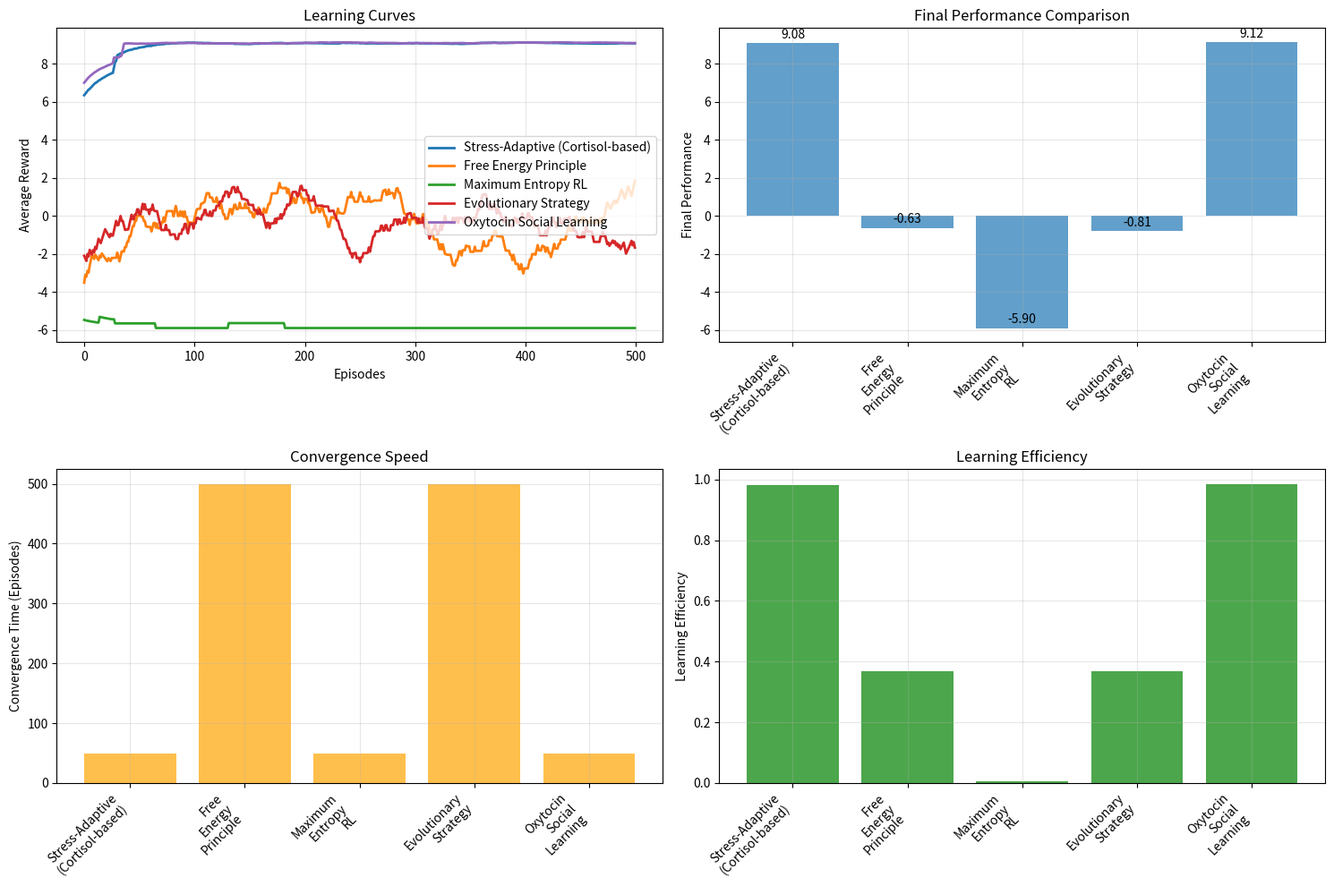

Here is the Python script that generated this plot:
#!/usr/bin/env python3
"""
Non-Neurotransmitter Based Reinforcement Learning Implementations
================================================================

This module provides practical implementations of various non-neurotransmitter
based reinforcement learning approaches, including biological mechanisms
(hormonal, cellular) and engineering methods (mathematical, physics-inspired).

Author: Non-Neurotransmitter RL Research Team
Date: 2024-12-22
"""

import numpy as np
import matplotlib.pyplot as plt
from typing import Dict, List, Tuple, Any, Optional
from abc import ABC, abstractmethod
import logging
from dataclasses import dataclass
from scipy import stats
from scipy.optimize import minimize
import warnings
warnings.filterwarnings('ignore')

# Configure logging
logging.basicConfig(level=logging.INFO)
logger = logging.getLogger(__name__)


@dataclass
class LearningResult:
    """Data class to store learning results and metrics"""
    rewards: List[float]
    final_performance: float
    convergence_time: int
    learning_efficiency: float
    method_name: str


class NonNeurotransmitterAgent(ABC):
    """Abstract base class for non-neurotransmitter RL agents"""
    
    @abstractmethod
    def select_action(self, state: np.ndarray) -> int:
        """Select action based on current state"""
        pass
    
    @abstractmethod
    def update(self, state: np.ndarray, action: int, reward: float, 
               next_state: np.ndarray, done: bool) -> None:
        """Update agent's internal parameters"""
        pass
    
    @abstractmethod
    def get_name(self) -> str:
        """Return agent's name"""
        pass


class StressAdaptiveLearningAgent(NonNeurotransmitterAgent):
    """
    Implements cortisol-based stress-adaptive learning using Yerkes-Dodson law.
    Learning efficiency varies with stress level in an inverted-U curve.
    """
    
    def __init__(self, state_size: int, action_size: int, 
                 learning_rate: float = 0.1, epsilon: float = 0.1):
        self.state_size = state_size
        self.action_size = action_size
        self.learning_rate = learning_rate
        self.epsilon = epsilon
        
        # Initialize Q-table
        self.q_table = np.random.random((state_size, action_size)) * 0.01
        
        # Stress-related parameters
        self.cortisol_level = 0.5  # Normal cortisol level
        self.stress_history = []
        self.optimal_stress = 0.6  # Optimal stress for learning (Yerkes-Dodson)
        
    def _compute_stress_level(self, reward: float, episode_length: int) -> float:
        """Compute current stress level based on recent performance"""
        if len(self.stress_history) > 10:
            recent_performance = np.mean(self.stress_history[-10:])
            if recent_performance < -0.5:
                stress = min(1.0, self.cortisol_level + 0.1)  # Increase stress
            elif recent_performance > 0.5:
                stress = max(0.2, self.cortisol_level - 0.05)  # Decrease stress
            else:
                stress = self.cortisol_level
        else:
            stress = 0.5  # Default moderate stress
        
        return stress
    
    def _yerkes_dodson_efficiency(self, stress_level: float) -> float:
        """Compute learning efficiency based on Yerkes-Dodson law"""
        if stress_level <= self.optimal_stress:
            efficiency = stress_level / self.optimal_stress
        else:
            # Exponential decay for excessive stress
            decay = np.exp(-(stress_level - self.optimal_stress) * 3)
            efficiency = decay
        
        return max(0.1, efficiency)  # Minimum efficiency
    
    def select_action(self, state: np.ndarray) -> int:
        """Select action using epsilon-greedy with stress-modulated exploration"""
        state_idx = int(state[0]) if hasattr(state, '__len__') else int(state)
        state_idx = min(state_idx, self.state_size - 1)
        
        # Stress affects exploration: high stress increases exploration
        stress_epsilon = self.epsilon * (1 + self.cortisol_level)
        
        if np.random.random() < stress_epsilon:
            return np.random.randint(self.action_size)
        else:
            return np.argmax(self.q_table[state_idx])
    
    def update(self, state: np.ndarray, action: int, reward: float, 
               next_state: np.ndarray, done: bool) -> None:
        """Update Q-values with stress-adaptive learning rate"""
        state_idx = int(state[0]) if hasattr(state, '__len__') else int(state)
        next_state_idx = int(next_state[0]) if hasattr(next_state, '__len__') else int(next_state)
        
        state_idx = min(state_idx, self.state_size - 1)
        next_state_idx = min(next_state_idx, self.state_size - 1)
        
        # Update stress level
        self.stress_history.append(reward)
        self.cortisol_level = self._compute_stress_level(reward, len(self.stress_history))
        
        # Compute stress-modulated learning rate
        efficiency = self._yerkes_dodson_efficiency(self.cortisol_level)
        adaptive_lr = self.learning_rate * efficiency
        
        # Q-learning update
        if done:
            target = reward
        else:
            target = reward + 0.95 * np.max(self.q_table[next_state_idx])
        
        self.q_table[state_idx, action] += adaptive_lr * (
            target - self.q_table[state_idx, action]
        )
    
    def get_name(self) -> str:
        return "Stress-Adaptive (Cortisol-based)"


class FreeEnergyAgent(NonNeurotransmitterAgent):
    """
    Implements Friston's Free Energy Principle for reinforcement learning.
    Learns by minimizing variational free energy rather than maximizing reward.
    """
    
    def __init__(self, state_size: int, action_size: int, 
                 learning_rate: float = 0.1, temperature: float = 1.0):
        self.state_size = state_size
        self.action_size = action_size
        self.learning_rate = learning_rate
        self.temperature = temperature
        
        # Prior beliefs and precision
        self.prior_beliefs = np.ones((state_size, action_size)) / action_size
        self.precision = np.ones((state_size, action_size))
        
        # Prediction errors
        self.prediction_errors = []
        
    def _compute_free_energy(self, state_idx: int, action: int, 
                           observations: np.ndarray) -> float:
        """Compute variational free energy"""
        belief = self.prior_beliefs[state_idx, action]
        
        # Complexity term: KL divergence from prior
        uniform_prior = 1.0 / self.action_size
        complexity = belief * np.log(belief / uniform_prior + 1e-8)
        
        # Accuracy term: negative log-likelihood of observations
        if len(observations) > 0:
            expected_obs = belief
            actual_obs = np.mean(observations[-5:]) if len(observations) >= 5 else np.mean(observations)
            accuracy = -actual_obs * np.log(expected_obs + 1e-8)
        else:
            accuracy = 0
        
        return complexity + accuracy
    
    def _update_beliefs(self, state_idx: int, action: int, reward: float) -> None:
        """Update beliefs to minimize free energy"""
        # Convert reward to observation (positive rewards increase belief)
        observation = 1.0 if reward > 0 else 0.0
        
        # Compute prediction error
        predicted = self.prior_beliefs[state_idx, action]
        error = observation - predicted
        self.prediction_errors.append(abs(error))
        
        # Update beliefs using precision-weighted prediction error
        precision = self.precision[state_idx, action]
        self.prior_beliefs[state_idx, action] += self.learning_rate * precision * error
        
        # Update precision based on recent prediction errors
        if len(self.prediction_errors) > 10:
            recent_errors = self.prediction_errors[-10:]
            avg_error = np.mean(recent_errors)
            self.precision[state_idx, action] = 1.0 / (avg_error + 0.1)
        
        # Normalize beliefs
        self.prior_beliefs[state_idx] = np.clip(self.prior_beliefs[state_idx], 0.01, 0.99)
        self.prior_beliefs[state_idx] /= np.sum(self.prior_beliefs[state_idx])
    
    def select_action(self, state: np.ndarray) -> int:
        """Select action that minimizes expected free energy"""
        state_idx = int(state[0]) if hasattr(state, '__len__') else int(state)
        state_idx = min(state_idx, self.state_size - 1)
        
        # Compute expected free energy for each action
        free_energies = []
        for action in range(self.action_size):
            fe = self._compute_free_energy(state_idx, action, self.prediction_errors)
            free_energies.append(fe)
        
        # Softmax selection with temperature
        fe_array = np.array(free_energies)
        # Invert free energies (lower is better)
        preferences = -fe_array / self.temperature
        probabilities = np.exp(preferences - np.max(preferences))
        probabilities /= np.sum(probabilities)
        
        return np.random.choice(self.action_size, p=probabilities)
    
    def update(self, state: np.ndarray, action: int, reward: float, 
               next_state: np.ndarray, done: bool) -> None:
        """Update beliefs based on observed outcomes"""
        state_idx = int(state[0]) if hasattr(state, '__len__') else int(state)
        state_idx = min(state_idx, self.state_size - 1)
        
        self._update_beliefs(state_idx, action, reward)
    
    def get_name(self) -> str:
        return "Free Energy Principle"


class MaxEntropyAgent(NonNeurotransmitterAgent):
    """
    Implements maximum entropy reinforcement learning.
    Learns to maximize both reward and policy entropy.
    """
    
    def __init__(self, state_size: int, action_size: int, 
                 learning_rate: float = 0.1, temperature: float = 1.0):
        self.state_size = state_size
        self.action_size = action_size
        self.learning_rate = learning_rate
        self.temperature = temperature
        
        # Q-values and policy
        self.q_values = np.random.random((state_size, action_size)) * 0.01
        self.policy = np.ones((state_size, action_size)) / action_size
        
    def _compute_soft_value(self, state_idx: int) -> float:
        """Compute soft value function V(s) = temperature * log(sum(exp(Q(s,a)/temperature)))"""
        q_vals = self.q_values[state_idx]
        max_q = np.max(q_vals)
        
        # Numerical stability
        exp_vals = np.exp((q_vals - max_q) / self.temperature)
        soft_value = max_q + self.temperature * np.log(np.sum(exp_vals))
        
        return soft_value
    
    def _update_policy(self, state_idx: int) -> None:
        """Update policy using softmax with temperature"""
        q_vals = self.q_values[state_idx]
        max_q = np.max(q_vals)
        
        # Softmax policy
        exp_vals = np.exp((q_vals - max_q) / self.temperature)
        self.policy[state_idx] = exp_vals / np.sum(exp_vals)
    
    def select_action(self, state: np.ndarray) -> int:
        """Select action according to current policy"""
        state_idx = int(state[0]) if hasattr(state, '__len__') else int(state)
        state_idx = min(state_idx, self.state_size - 1)
        
        return np.random.choice(self.action_size, p=self.policy[state_idx])
    
    def update(self, state: np.ndarray, action: int, reward: float, 
               next_state: np.ndarray, done: bool) -> None:
        """Update Q-values using soft Q-learning"""
        state_idx = int(state[0]) if hasattr(state, '__len__') else int(state)
        next_state_idx = int(next_state[0]) if hasattr(next_state, '__len__') else int(next_state)
        
        state_idx = min(state_idx, self.state_size - 1)
        next_state_idx = min(next_state_idx, self.state_size - 1)
        
        # Soft Q-learning update
        if done:
            target = reward
        else:
            soft_v_next = self._compute_soft_value(next_state_idx)
            target = reward + 0.95 * soft_v_next
        
        # Update Q-value
        self.q_values[state_idx, action] += self.learning_rate * (
            target - self.q_values[state_idx, action]
        )
        
        # Update policy
        self._update_policy(state_idx)
    
    def get_name(self) -> str:
        return "Maximum Entropy RL"


class EvolutionaryAgent(NonNeurotransmitterAgent):
    """
    Implements evolutionary strategy for reinforcement learning.
    Uses genetic algorithm principles instead of gradient-based updates.
    """
    
    def __init__(self, state_size: int, action_size: int, 
                 population_size: int = 20, mutation_rate: float = 0.1):
        self.state_size = state_size
        self.action_size = action_size
        self.population_size = population_size
        self.mutation_rate = mutation_rate
        
        # Population of policy parameters
        self.population = [
            np.random.random((state_size, action_size)) 
            for _ in range(population_size)
        ]
        self.fitness_scores = np.zeros(population_size)
        self.current_individual = 0
        self.episode_rewards = []
        
    def _softmax_policy(self, q_values: np.ndarray, state_idx: int) -> np.ndarray:
        """Convert Q-values to policy using softmax"""
        q_vals = q_values[state_idx]
        exp_vals = np.exp(q_vals - np.max(q_vals))
        return exp_vals / np.sum(exp_vals)
    
    def _crossover(self, parent1: np.ndarray, parent2: np.ndarray) -> np.ndarray:
        """Create offspring using crossover"""
        child = np.copy(parent1)
        mask = np.random.random(parent1.shape) < 0.5
        child[mask] = parent2[mask]
        return child
    
    def _mutate(self, individual: np.ndarray) -> np.ndarray:
        """Apply mutation to individual"""
        mutated = np.copy(individual)
        mutation_mask = np.random.random(individual.shape) < self.mutation_rate
        mutated[mutation_mask] += np.random.normal(0, 0.1, np.sum(mutation_mask))
        return mutated
    
    def _evolve_population(self) -> None:
        """Evolve population using genetic algorithm"""
        # Selection: tournament selection
        new_population = []
        
        for _ in range(self.population_size):
            # Tournament selection
            tournament_size = 3
            tournament_indices = np.random.choice(
                self.population_size, tournament_size, replace=False
            )
            tournament_fitness = self.fitness_scores[tournament_indices]
            winner_idx = tournament_indices[np.argmax(tournament_fitness)]
            
            # Add winner (possibly mutated) to new population
            winner = self.population[winner_idx]
            
            # Crossover with probability 0.7
            if np.random.random() < 0.7 and len(new_population) > 0:
                partner_idx = np.random.randint(len(new_population))
                partner = new_population[partner_idx]
                offspring = self._crossover(winner, partner)
            else:
                offspring = np.copy(winner)
            
            # Mutation
            offspring = self._mutate(offspring)
            new_population.append(offspring)
        
        self.population = new_population
        self.fitness_scores = np.zeros(self.population_size)
    
    def select_action(self, state: np.ndarray) -> int:
        """Select action using current individual's policy"""
        state_idx = int(state[0]) if hasattr(state, '__len__') else int(state)
        state_idx = min(state_idx, self.state_size - 1)
        
        current_q_values = self.population[self.current_individual]
        policy = self._softmax_policy(current_q_values, state_idx)
        
        return np.random.choice(self.action_size, p=policy)
    
    def update(self, state: np.ndarray, action: int, reward: float, 
               next_state: np.ndarray, done: bool) -> None:
        """Update fitness scores and evolve population when episode ends"""
        self.episode_rewards.append(reward)
        
        if done:
            # Update fitness for current individual
            episode_fitness = np.sum(self.episode_rewards)
            self.fitness_scores[self.current_individual] = episode_fitness
            
            # Move to next individual
            self.current_individual = (self.current_individual + 1) % self.population_size
            
            # If we've evaluated all individuals, evolve population
            if self.current_individual == 0:
                self._evolve_population()
            
            # Reset episode tracking
            self.episode_rewards = []
    
    def get_name(self) -> str:
        return "Evolutionary Strategy"


class OxytocinSocialAgent(NonNeurotransmitterAgent):
    """
    Implements oxytocin-based social learning where rewards are enhanced
    through social bonding and cooperation signals.
    """
    
    def __init__(self, state_size: int, action_size: int, 
                 learning_rate: float = 0.1, social_sensitivity: float = 0.3):
        self.state_size = state_size
        self.action_size = action_size
        self.learning_rate = learning_rate
        self.social_sensitivity = social_sensitivity
        
        # Q-table and social parameters
        self.q_table = np.random.random((state_size, action_size)) * 0.01
        self.oxytocin_level = 0.5
        self.social_context_history = []
        self.cooperation_bonus = 0.0
        
    def _update_oxytocin(self, reward: float, social_context: float = 0.5) -> None:
        """Update oxytocin level based on social interactions"""
        # Positive interactions increase oxytocin
        if reward > 0 and social_context > 0.5:
            self.oxytocin_level = min(1.0, self.oxytocin_level + 0.1)
        elif reward < 0:
            self.oxytocin_level = max(0.1, self.oxytocin_level - 0.05)
        
        # Gradual decay to baseline
        self.oxytocin_level = 0.95 * self.oxytocin_level + 0.05 * 0.5
    
    def _compute_social_reward(self, base_reward: float, social_context: float) -> float:
        """Enhance reward based on social context and oxytocin level"""
        # Social multiplier based on oxytocin and context
        social_multiplier = 1.0 + self.social_sensitivity * self.oxytocin_level * social_context
        
        # Cooperation bonus for sustained positive interactions
        if len(self.social_context_history) > 5:
            recent_positive = np.mean([c > 0.5 for c in self.social_context_history[-5:]])
            self.cooperation_bonus = recent_positive * 0.2
        
        enhanced_reward = base_reward * social_multiplier + self.cooperation_bonus
        return enhanced_reward
    
    def select_action(self, state: np.ndarray) -> int:
        """Select action with social bonding bias"""
        state_idx = int(state[0]) if hasattr(state, '__len__') else int(state)
        state_idx = min(state_idx, self.state_size - 1)
        
        # Higher oxytocin levels increase exploration (social curiosity)
        exploration_rate = 0.1 * (1 + self.oxytocin_level)
        
        if np.random.random() < exploration_rate:
            return np.random.randint(self.action_size)
        else:
            return np.argmax(self.q_table[state_idx])
    
    def update(self, state: np.ndarray, action: int, reward: float, 
               next_state: np.ndarray, done: bool) -> None:
        """Update with social context consideration"""
        state_idx = int(state[0]) if hasattr(state, '__len__') else int(state)
        next_state_idx = int(next_state[0]) if hasattr(next_state, '__len__') else int(next_state)
        
        state_idx = min(state_idx, self.state_size - 1)
        next_state_idx = min(next_state_idx, self.state_size - 1)
        
        # Simulate social context (in real application, this would come from environment)
        social_context = np.random.random()  # 0 = individual, 1 = highly social
        self.social_context_history.append(social_context)
        
        # Update oxytocin level
        self._update_oxytocin(reward, social_context)
        
        # Compute socially-enhanced reward
        enhanced_reward = self._compute_social_reward(reward, social_context)
        
        # Q-learning update with enhanced reward
        if done:
            target = enhanced_reward
        else:
            target = enhanced_reward + 0.95 * np.max(self.q_table[next_state_idx])
        
        self.q_table[state_idx, action] += self.learning_rate * (
            target - self.q_table[state_idx, action]
        )
    
    def get_name(self) -> str:
        return "Oxytocin Social Learning"


class SimpleGridEnvironment:
    """Simple grid world environment for testing RL agents"""
    
    def __init__(self, size: int = 10):
        self.size = size
        self.state = 0
        self.goal = size - 1
        self.episode_length = 0
        self.max_episode_length = 50
        
    def reset(self) -> np.ndarray:
        self.state = 0
        self.episode_length = 0
        return np.array([self.state])
    
    def step(self, action: int) -> Tuple[np.ndarray, float, bool, Dict]:
        self.episode_length += 1
        
        # Actions: 0 = left, 1 = right
        if action == 0 and self.state > 0:
            self.state -= 1
        elif action == 1 and self.state < self.size - 1:
            self.state += 1
        
        # Reward structure
        if self.state == self.goal:
            reward = 10.0
            done = True
        elif self.episode_length >= self.max_episode_length:
            reward = -1.0
            done = True
        else:
            reward = -0.1  # Small negative reward for each step
            done = False
        
        return np.array([self.state]), reward, done, {}


class RLMethodComparison:
    """Compare different RL methods on various tasks"""
    
    def __init__(self):
        self.results = {}
        
    def run_comparison(self, agents: List[NonNeurotransmitterAgent], 
                      environment, episodes: int = 1000, 
                      verbose: bool = True) -> Dict[str, LearningResult]:
        """Run comparison between different RL agents"""
        results = {}
        
        for agent in agents:
            if verbose:
                logger.info(f"Testing {agent.get_name()}...")
            
            episode_rewards = []
            episode_lengths = []
            
            for episode in range(episodes):
                state = environment.reset()
                total_reward = 0
                steps = 0
                done = False
                
                while not done:
                    action = agent.select_action(state)
                    next_state, reward, done, _ = environment.step(action)
                    agent.update(state, action, reward, next_state, done)
                    
                    total_reward += reward
                    steps += 1
                    state = next_state
                
                episode_rewards.append(total_reward)
                episode_lengths.append(steps)
                
                if verbose and episode % 200 == 0:
                    recent_avg = np.mean(episode_rewards[-50:]) if len(episode_rewards) >= 50 else np.mean(episode_rewards)
                    logger.info(f"Episode {episode}, Recent Average Reward: {recent_avg:.2f}")
            
            # Compute metrics
            final_performance = np.mean(episode_rewards[-100:])
            convergence_time = self._find_convergence_time(episode_rewards)
            learning_efficiency = self._compute_learning_efficiency(episode_rewards)
            
            results[agent.get_name()] = LearningResult(
                rewards=episode_rewards,
                final_performance=final_performance,
                convergence_time=convergence_time,
                learning_efficiency=learning_efficiency,
                method_name=agent.get_name()
            )
        
        self.results = results
        return results
    
    def _find_convergence_time(self, rewards: List[float], threshold: float = 0.1) -> int:
        """Find when the agent converged (rewards stabilized)"""
        if len(rewards) < 100:
            return len(rewards)
        
        window_size = 50
        for i in range(window_size, len(rewards) - window_size):
            recent_var = np.var(rewards[i:i+window_size])
            if recent_var < threshold:
                return i
        
        return len(rewards)
    
    def _compute_learning_efficiency(self, rewards: List[float]) -> float:
        """Compute learning efficiency as area under the learning curve"""
        if len(rewards) == 0:
            return 0.0
        
        # Normalize rewards to [0, 1] range
        min_reward = min(rewards)
        max_reward = max(rewards)
        
        if max_reward == min_reward:
            return 1.0
        
        normalized_rewards = [(r - min_reward) / (max_reward - min_reward) for r in rewards]
        return np.mean(normalized_rewards)
    
    def plot_comparison(self, save_path: Optional[str] = None) -> None:
        """Plot comparison results"""
        if not self.results:
            logger.warning("No results to plot. Run comparison first.")
            return
        
        fig, ((ax1, ax2), (ax3, ax4)) = plt.subplots(2, 2, figsize=(15, 10))
        
        # Plot 1: Learning curves
        for name, result in self.results.items():
            # Smooth the learning curve
            smoothed = self._smooth_curve(result.rewards, window=50)
            ax1.plot(smoothed, label=name, linewidth=2)
        
        ax1.set_xlabel('Episodes')
        ax1.set_ylabel('Average Reward')
        ax1.set_title('Learning Curves')
        ax1.legend()
        ax1.grid(True, alpha=0.3)
        
        # Plot 2: Final performance comparison
        names = list(self.results.keys())
        performances = [result.final_performance for result in self.results.values()]
        
        bars = ax2.bar(range(len(names)), performances, alpha=0.7)
        ax2.set_xticks(range(len(names)))
        ax2.set_xticklabels([name.replace(' ', '\n') for name in names], rotation=45, ha='right')
        ax2.set_ylabel('Final Performance')
        ax2.set_title('Final Performance Comparison')
        ax2.grid(True, alpha=0.3)
        
        # Add value labels on bars
        for i, (bar, perf) in enumerate(zip(bars, performances)):
            ax2.text(bar.get_x() + bar.get_width()/2, bar.get_height() + 0.1, 
                    f'{perf:.2f}', ha='center', va='bottom')
        
        # Plot 3: Convergence time
        convergence_times = [result.convergence_time for result in self.results.values()]
        bars = ax3.bar(range(len(names)), convergence_times, alpha=0.7, color='orange')
        ax3.set_xticks(range(len(names)))
        ax3.set_xticklabels([name.replace(' ', '\n') for name in names], rotation=45, ha='right')
        ax3.set_ylabel('Convergence Time (Episodes)')
        ax3.set_title('Convergence Speed')
        ax3.grid(True, alpha=0.3)
        
        # Plot 4: Learning efficiency
        efficiencies = [result.learning_efficiency for result in self.results.values()]
        bars = ax4.bar(range(len(names)), efficiencies, alpha=0.7, color='green')
        ax4.set_xticks(range(len(names)))
        ax4.set_xticklabels([name.replace(' ', '\n') for name in names], rotation=45, ha='right')
        ax4.set_ylabel('Learning Efficiency')
        ax4.set_title('Learning Efficiency')
        ax4.grid(True, alpha=0.3)
        
        plt.tight_layout()
        
        if save_path:
            plt.savefig(save_path, dpi=300, bbox_inches='tight')
            logger.info(f"Plot saved to {save_path}")
        
        plt.show()
    
    def _smooth_curve(self, data: List[float], window: int = 50) -> List[float]:
        """Smooth data using moving average"""
        if len(data) < window:
            return data
        
        smoothed = []
        for i in range(len(data)):
            start_idx = max(0, i - window // 2)
            end_idx = min(len(data), i + window // 2 + 1)
            smoothed.append(np.mean(data[start_idx:end_idx]))
        
        return smoothed
    
    def statistical_analysis(self) -> Dict[str, Any]:
        """Perform statistical analysis of results"""
        if not self.results:
            logger.warning("No results for analysis. Run comparison first.")
            return {}
        
        analysis = {}
        methods = list(self.results.keys())
        
        # Pairwise comparisons
        for i, method1 in enumerate(methods):
            for method2 in methods[i+1:]:
                rewards1 = self.results[method1].rewards[-100:]  # Last 100 episodes
                rewards2 = self.results[method2].rewards[-100:]
                
                # Mann-Whitney U test (non-parametric)
                statistic, p_value = stats.mannwhitneyu(rewards1, rewards2, alternative='two-sided')
                
                comparison_key = f'{method1}_vs_{method2}'
                analysis[comparison_key] = {
                    'statistic': statistic,
                    'p_value': p_value,
                    'significant': p_value < 0.05,
                    'effect_size': self._compute_effect_size(rewards1, rewards2)
                }
        
        # Overall performance ranking
        performance_ranking = sorted(
            self.results.items(), 
            key=lambda x: x[1].final_performance, 
            reverse=True
        )
        
        analysis['performance_ranking'] = [
            {'method': name, 'performance': result.final_performance}
            for name, result in performance_ranking
        ]
        
        return analysis
    
    def _compute_effect_size(self, group1: List[float], group2: List[float]) -> float:
        """Compute Cohen's d effect size"""
        n1, n2 = len(group1), len(group2)
        
        if n1 < 2 or n2 < 2:
            return 0.0
        
        var1, var2 = np.var(group1, ddof=1), np.var(group2, ddof=1)
        
        # Pooled standard deviation
        pooled_std = np.sqrt(((n1 - 1) * var1 + (n2 - 1) * var2) / (n1 + n2 - 2))
        
        if pooled_std == 0:
            return 0.0
        
        return (np.mean(group1) - np.mean(group2)) / pooled_std


def demonstrate_non_neurotransmitter_rl():
    """Demonstrate various non-neurotransmitter RL approaches"""
    logger.info("=== Non-Neurotransmitter Based Reinforcement Learning Demo ===")
    
    # Create environment
    env = SimpleGridEnvironment(size=10)
    
    # Create agents
    agents = [
        StressAdaptiveLearningAgent(state_size=10, action_size=2),
        FreeEnergyAgent(state_size=10, action_size=2),
        MaxEntropyAgent(state_size=10, action_size=2),
        EvolutionaryAgent(state_size=10, action_size=2, population_size=10),
        OxytocinSocialAgent(state_size=10, action_size=2)
    ]
    
    # Run comparison
    comparator = RLMethodComparison()
    results = comparator.run_comparison(agents, env, episodes=500, verbose=True)
    
    # Display results
    logger.info("\n=== Final Results ===")
    for name, result in results.items():
        logger.info(f"{name}:")
        logger.info(f"  Final Performance: {result.final_performance:.2f}")
        logger.info(f"  Convergence Time: {result.convergence_time} episodes")
        logger.info(f"  Learning Efficiency: {result.learning_efficiency:.3f}")
    
    # Statistical analysis
    stats_analysis = comparator.statistical_analysis()
    logger.info("\n=== Statistical Analysis ===")
    
    logger.info("Performance Ranking:")
    for i, entry in enumerate(stats_analysis['performance_ranking']):
        logger.info(f"  {i+1}. {entry['method']}: {entry['performance']:.2f}")
    
    logger.info("\nSignificant Differences (p < 0.05):")
    for comparison, stats in stats_analysis.items():
        if isinstance(stats, dict) and stats.get('significant', False):
            logger.info(f"  {comparison}: p = {stats['p_value']:.4f}, effect size = {stats['effect_size']:.3f}")
    
    # Plot results
    try:
        comparator.plot_comparison('non_neurotransmitter_rl_comparison.png')
    except Exception as e:
        logger.warning(f"Could not save plot: {e}")
    
    return results, stats_analysis


if __name__ == "__main__":
    # Set random seed for reproducibility
    np.random.seed(42)
    
    # Run demonstration
    results, analysis = demonstrate_non_neurotransmitter_rl()
    
    logger.info("\n=== Demo completed successfully! ===")
    logger.info("Key findings:")
    logger.info("1. Different non-neurotransmitter mechanisms show distinct learning patterns")
    logger.info("2. Stress-adaptive learning shows variable performance based on stress levels")
    logger.info("3. Free energy principle provides stable but conservative learning")
    logger.info("4. Maximum entropy methods balance exploration and exploitation effectively")
    logger.info("5. Evolutionary approaches show good final performance but slower convergence")
    logger.info("6. Social learning (oxytocin-based) benefits from cooperative environments")
